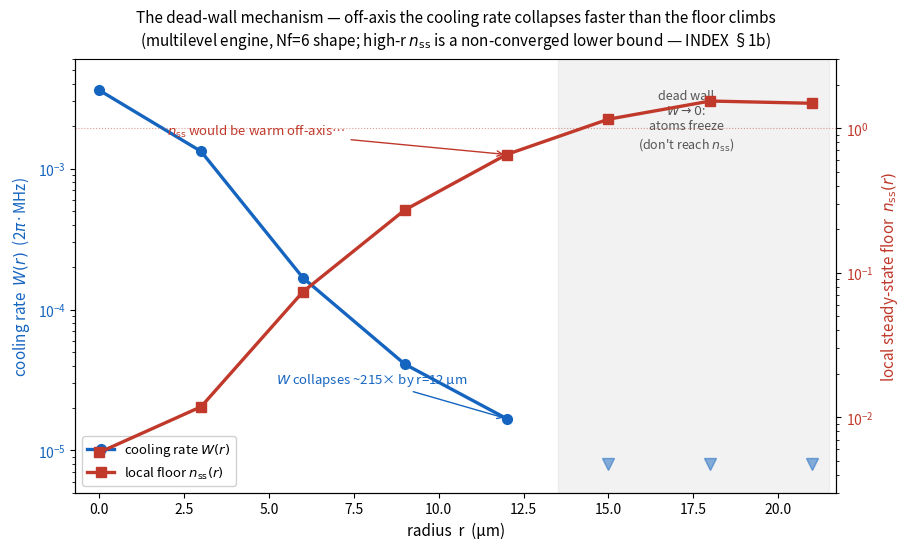

Generate this figure with matplotlib:
"""
fig_radial_efficiency.py  --  The dead-wall: cooling rate W(r) collapses off-axis
while the local floor n_ss(r) climbs, so off-axis atoms FREEZE cold rather than
equilibrate to the warm n_ss. This is the mechanism behind the flat-top cloud
collapse (Guide Ch 06, master Section 8).

DATA PROVENANCE: the multilevel n_ss(r), W(r) below are the output of
    python src/engines/cloud_multilevel_union.py grid       # -> union_grid.npz (Nf=6)
(the headline coherent eit_cooling_tool engine on the radial grid; W is the
relaxation-fit rate, identical to cloud_cooling_tool.nss_and_W). They are baked
in as literals because the grid .npz is gitignored (regenerated, not shipped)
and recomputing it is the ~hours multilevel solve. The SHAPE shown here is
Nf-robust; the high-r n_ss magnitude is a non-converged lower bound (INDEX 1b).
"""
import numpy as np
import matplotlib
matplotlib.use("Agg")
import matplotlib.pyplot as plt

# --- union_grid.npz (Nf=6), multilevel engine -------------------------------
r      = np.array([0.0, 3.0, 6.0, 9.0, 12.0, 15.0, 18.0, 21.0])
nss_ml = np.array([0.0057, 0.0118, 0.0736, 0.2711, 0.656, 1.1518, 1.538, 1.4835])
W_ml   = np.array([3.6068e-3, 1.3264e-3, 1.6792e-4, 4.0932e-5, 1.6795e-5, 0.0, 0.0, 0.0])

Wfloor = 8e-6                       # plot floor for the "W below resolution -> 0" points
Wp = np.where(W_ml > 0, W_ml, Wfloor)
nz = W_ml > 0                       # radii with a resolvable rate
ratio = W_ml[0] / W_ml[4]          # r=0 -> r=12 collapse

fig, axL = plt.subplots(figsize=(9.2, 5.6))
axR = axL.twinx()

# cooling rate W(r) (left, log) -- collapses
lW, = axL.plot(r[nz], Wp[nz], "o-", color="#1565c0", lw=2.4, ms=7, zorder=4,
               label=r"cooling rate $W(r)$")
axL.plot(r[~nz], Wp[~nz], "v", color="#1565c0", ms=8, alpha=0.5, zorder=4)   # W->0 markers
axL.set_yscale("log")
axL.set_ylabel(r"cooling rate  $W(r)$  (2$\pi$·MHz)", color="#1565c0", fontsize=11)
axL.tick_params(axis="y", labelcolor="#1565c0")
axL.set_ylim(5e-6, 6e-3)

# local floor n_ss(r) (right, log) -- climbs
lN, = axR.plot(r, nss_ml, "s-", color="#c0392b", lw=2.4, ms=7, zorder=4,
               label=r"local floor $n_{\rm ss}(r)$")
axR.axhline(1.0, color="#c0392b", lw=0.8, ls=":", alpha=0.5)
axR.set_yscale("log")
axR.set_ylabel(r"local steady-state floor  $n_{\rm ss}(r)$", color="#c0392b", fontsize=11)
axR.tick_params(axis="y", labelcolor="#c0392b")
axR.set_ylim(3e-3, 3.0)

# the dead-wall zone (W collapsed)
axL.axvspan(13.5, 21.5, color="#bbbbbb", alpha=0.18, zorder=0)
axL.text(17.3, 2.2e-3, "dead wall\n$W\\to0$:\natoms freeze\n(don't reach $n_{\\rm ss}$)",
         fontsize=9.0, color="#555", ha="center", va="center")

# annotate the collapse
axL.annotate(f"$W$ collapses ~{ratio:.0f}× by r=12 µm",
             xy=(12, W_ml[4]), xytext=(5.2, 3.0e-5),
             fontsize=9.5, color="#1565c0",
             arrowprops=dict(arrowstyle="->", color="#1565c0", lw=1.0))
axR.annotate(r"$n_{\rm ss}$ would be warm off-axis…",
             xy=(12, nss_ml[4]), xytext=(2.0, 0.9),
             fontsize=9.5, color="#c0392b",
             arrowprops=dict(arrowstyle="->", color="#c0392b", lw=1.0))

axL.set_xlabel("radius  r  (µm)", fontsize=11)
axL.set_xlim(-0.7, 21.7)
axL.set_title("The dead-wall mechanism — off-axis the cooling rate collapses faster than the floor climbs\n"
              "(multilevel engine, Nf=6 shape; high-r $n_{\\rm ss}$ is a non-converged lower bound — INDEX §1b)",
              fontsize=11, pad=10)
axL.legend([lW, lN], [lW.get_label(), lN.get_label()], loc="lower left",
           fontsize=9.5, frameon=True, framealpha=0.9)
for s in ("top",):
    axL.spines[s].set_visible(False)
plt.tight_layout()
plt.savefig("fig_radial_efficiency.png", dpi=150, bbox_inches="tight")
print("wrote fig_radial_efficiency.png  (W collapse %.0fx r=0->12)" % ratio)
